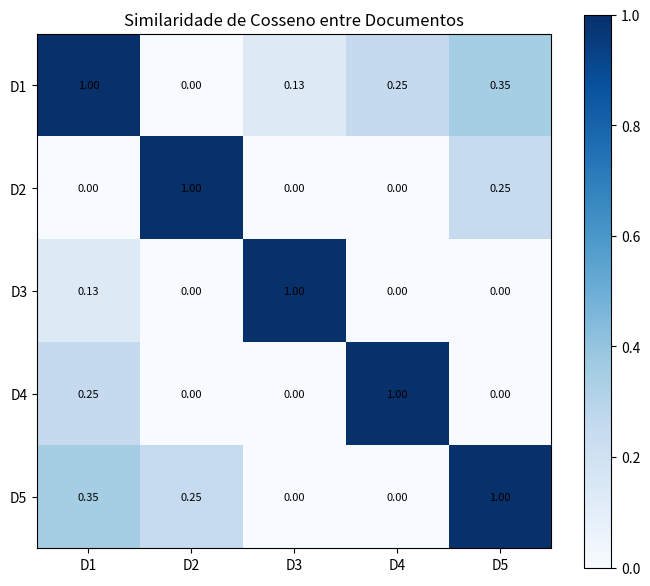

This chart was generated by the following Python code:
import re
from collections import Counter

texto = """
A Inteligência Artificial é uma área fascinante da Ciência da Computação.
A IA inclui Machine Learning, Redes Neurais e Processamento de Linguagem Natural.
O Machine Learning permite que computadores aprendam com dados.
As Redes Neurais são inspiradas no cérebro humano e são muito poderosas.
O PLN permite que computadores entendam e gerem linguagem humana.
"""

def preprocessar(texto):
    # 1. Minúsculas
    texto = texto.lower()
    # 2. Remove pontuação
    texto = re.sub(r'[^\w\s]', '', texto)
    # 3. Tokeniza
    tokens = texto.split()
    # 4. Remove stopwords (lista simplificada em português)
    stopwords = {'a','o','e','de','da','do','que','com','em','é','são','uma',
                 'um','no','na','os','as','as','se','por','para','não'}
    tokens = [t for t in tokens if t not in stopwords]
    return tokens

tokens = preprocessar(texto)
frequencias = Counter(tokens)

print(f"Total de tokens (após pré-processamento): {len(tokens)}")
print(f"Vocabulário único: {len(set(tokens))}")
print("\n20 palavras mais frequentes:")
for palavra, freq in frequencias.most_common(20):
    barra = '█' * freq
    print(f"  {palavra:<25} {freq:>3}  {barra}")


meu_texto = """
# ✏️ Substitua por seu texto aqui
A astronomia é o estudo do universo e de seus corpos celestes.
Os planetas, estrelas e galáxias são objetos de estudo da astronomia.
O telescópio de Galileu revolucionou a observação do céu noturno.
"""
tokens_meu = preprocessar(meu_texto)
print("Frequências no meu texto:", Counter(tokens_meu).most_common(15))


import math

documentos = [
    "aprendizado de máquina usa algoritmos para aprender com dados",
    "redes neurais são modelos inspirados no cérebro humano",
    "processamento de linguagem natural analisa textos humanos",
    "algoritmos genéticos imitam a evolução para otimização",
    "aprendizado profundo usa redes neurais com muitas camadas",
]

def calcular_tf(documento):
    tokens = documento.lower().split()
    total = len(tokens)
    return {t: tokens.count(t)/total for t in set(tokens)}

def calcular_idf(documentos):
    N = len(documentos)
    todas_palavras = set(w for doc in documentos for w in doc.lower().split())
    idf = {}
    for palavra in todas_palavras:
        docs_com_palavra = sum(1 for doc in documentos if palavra in doc.lower().split())
        idf[palavra] = math.log(N / (1 + docs_com_palavra))
    return idf

def tfidf(documento, documentos):
    tf = calcular_tf(documento)
    idf = calcular_idf(documentos)
    return {t: tf[t]*idf[t] for t in tf}

# Mostrar palavras mais importantes em cada documento
for i, doc in enumerate(documentos):
    scores = tfidf(doc, documentos)
    top = sorted(scores.items(), key=lambda x: -x[1])[:3]
    print(f"Doc {i+1}: {doc[:50]}...")
    print(f"  Palavras-chave: {', '.join(f'{p}({s:.3f})' for p,s in top)}\n")


docs_expandidos = documentos + [
    "redes neurais convolucionais processam imagens com filtros e pooling"
]
novo_doc = docs_expandidos[-1]
scores_novo = tfidf(novo_doc, docs_expandidos)
top_novo = sorted(scores_novo.items(), key=lambda x: -x[1])[:5]
print("Palavras-chave do novo documento:")
for p, s in top_novo:
    print(f"  {p:<25} TF-IDF={s:.4f}")


import numpy as np

def vetorizar(documentos):
    """Cria representação bag-of-words."""
    vocab = sorted(set(w for doc in documentos for w in doc.lower().split()))
    vocs = {w:i for i,w in enumerate(vocab)}
    matriz = np.zeros((len(documentos), len(vocab)))
    for i, doc in enumerate(documentos):
        for w in doc.lower().split():
            matriz[i][vocs[w]] += 1
    return matriz, vocab

def similaridade_cosseno(v1, v2):
    num = np.dot(v1, v2)
    den = np.linalg.norm(v1) * np.linalg.norm(v2)
    return num/den if den>0 else 0

matriz, vocab = vetorizar(documentos)

# Matriz de similaridade
n = len(documentos)
sim_matrix = np.zeros((n, n))
for i in range(n):
    for j in range(n):
        sim_matrix[i][j] = similaridade_cosseno(matriz[i], matriz[j])

import matplotlib.pyplot as plt
fig, ax = plt.subplots(figsize=(7,6))
im = ax.imshow(sim_matrix, cmap='Blues', vmin=0, vmax=1)
plt.colorbar(im)
ax.set_xticks(range(n)); ax.set_yticks(range(n))
ax.set_xticklabels([f'D{i+1}' for i in range(n)])
ax.set_yticklabels([f'D{i+1}' for i in range(n)])
for i in range(n):
    for j in range(n):
        ax.text(j,i,f'{sim_matrix[i,j]:.2f}',ha='center',va='center',fontsize=8)
ax.set_title('Similaridade de Cosseno entre Documentos')
plt.tight_layout(); plt.show()

# Documento mais similar ao D1
d0 = sim_matrix[0].copy(); d0[0] = 0
mais_similar = np.argmax(d0)
print(f"Documento mais similar ao D1: D{mais_similar+1}")
print(f"  D1: {documentos[0]}")
print(f"  D{mais_similar+1}: {documentos[mais_similar]}")


import re

# Padrões e respostas para o chatbot
padroes_respostas = [
    (r"olá|oi|bom dia|boa tarde|boa noite",
     "Olá! Como posso ajudar você hoje?"),
    (r"o que é (inteligência artificial|ia)",
     "IA é a área que busca criar sistemas capazes de realizar tarefas que normalmente requerem inteligência humana!"),
    (r"o que é (machine learning|aprendizado de máquina)",
     "Machine Learning é um subcampo da IA onde os sistemas aprendem automaticamente a partir de dados."),
    (r"o que é (rede neural|redes neurais)",
     "Redes neurais são modelos computacionais inspirados no funcionamento do cérebro humano."),
    (r"tchau|até logo|até mais",
     "Até logo! Foi um prazer conversar com você. 😊"),
    (r"(.*)(obrigado|obrigada)(.*)",
     "De nada! Estou aqui para ajudar."),
    (r"quem é você|qual seu nome",
     "Sou um chatbot de IA criado para ajudar com dúvidas sobre Inteligência Artificial!"),
]

def chatbot(mensagem):
    mensagem = mensagem.lower().strip()
    for padrao, resposta in padroes_respostas:
        if re.search(padrao, mensagem):
            return resposta
    return "Interessante pergunta! Ainda estou aprendendo. Pode reformular?"

# Simulação de conversa
conversa = [
    "Olá!",
    "O que é inteligência artificial?",
    "O que é machine learning?",
    "Quem é você?",
    "Obrigado pela ajuda",
    "Tchau!",
    "Qual é o melhor algoritmo?",
]

print("=== Simulação de Chatbot ===")
for msg in conversa:
    print(f"Usuário: {msg}")
    print(f"Bot:     {chatbot(msg)}")
    print()


# ✏️ Estenda o chatbot:
meus_padroes = list(padroes_respostas) + [
    # TODO: adicione 5 novos padrões
    (r"o que é (pln|processamento de linguagem natural)", "TODO: sua resposta"),
    # ...
]

def meu_chatbot(mensagem):
    mensagem = mensagem.lower().strip()
    for padrao, resposta in meus_padroes:
        if re.search(padrao, mensagem):
            return resposta
    return "Não entendi. Pode reformular?"

# Teste seus novos padrões:
for msg in ["o que é pln", "você tem sentimentos?"]:
    print(f"Usuário: {msg}")
    print(f"Bot:     {meu_chatbot(msg)}\n")
